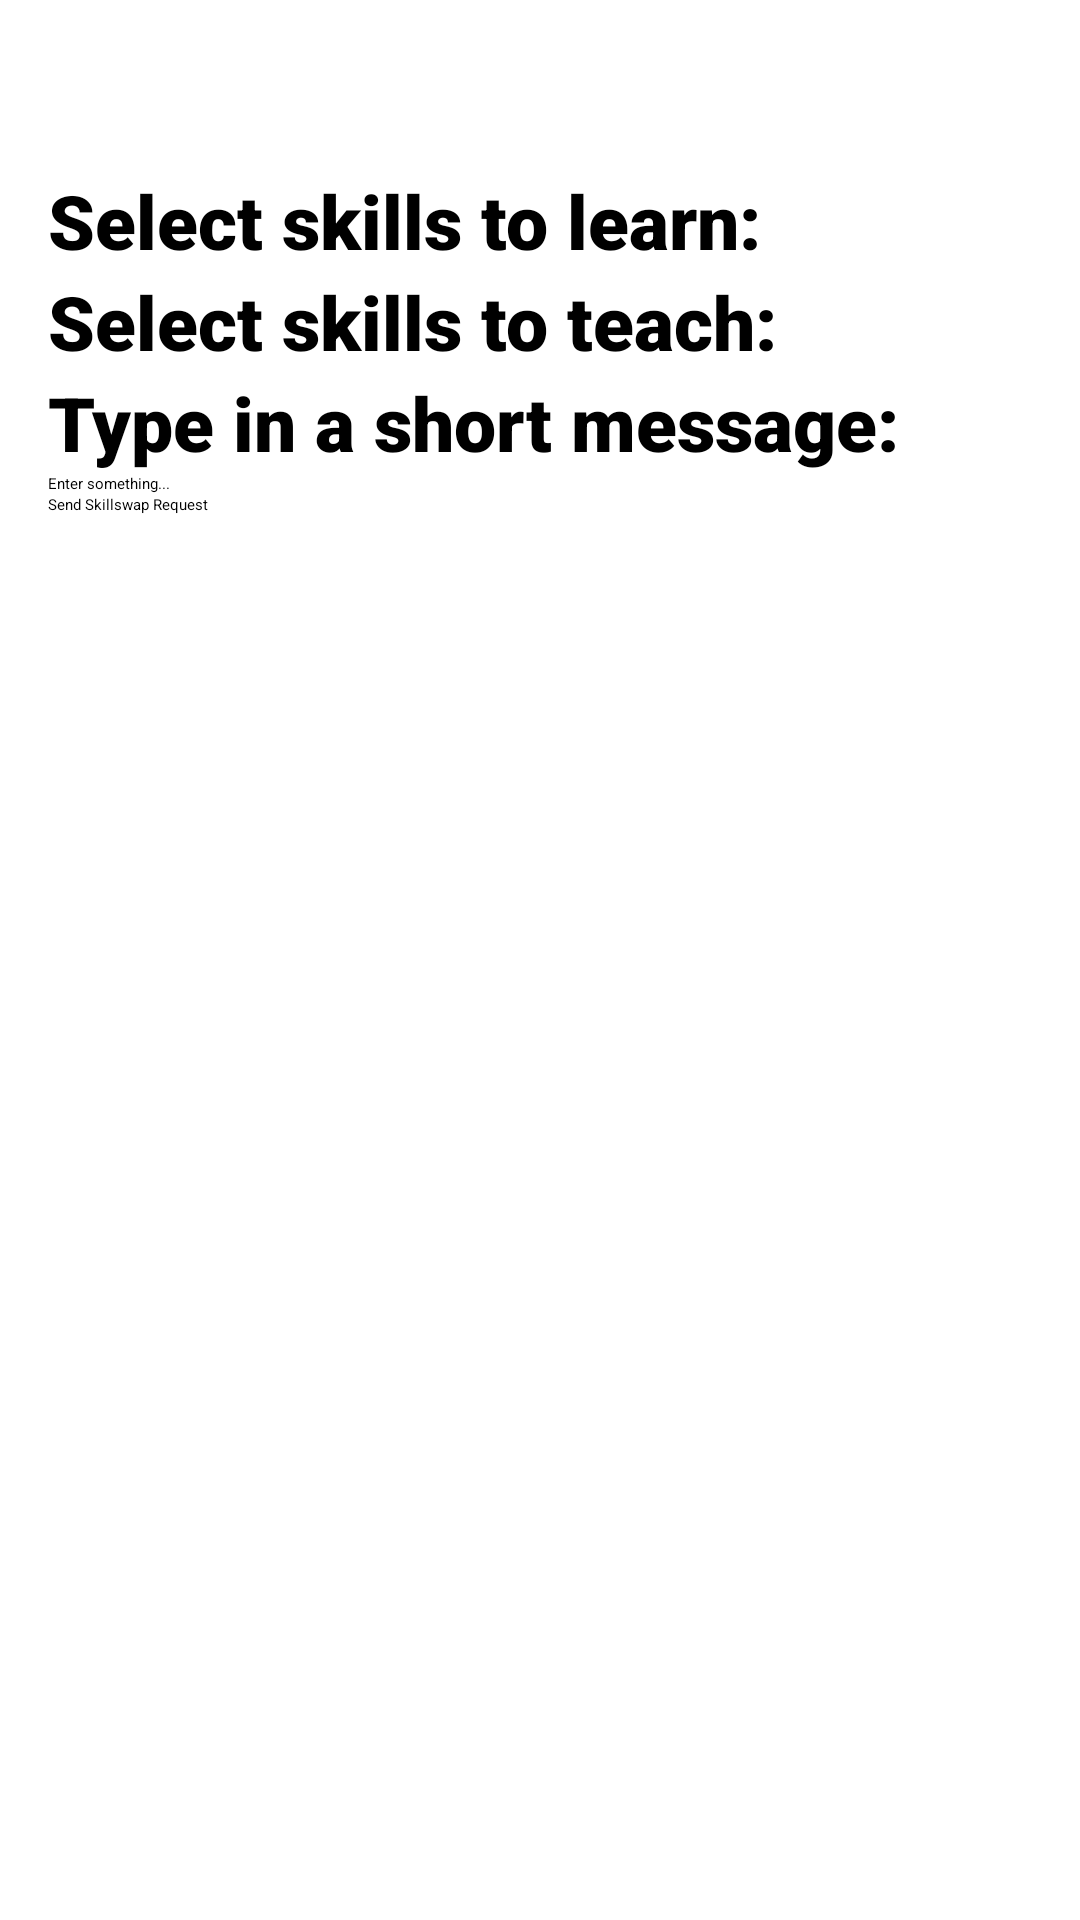

Layout XML and referenced resources for this Android screen:
<!-- AndroidManifest.xml: application theme Theme.SkillSwap -->
<!-- res/layout/activity_set_match.xml -->
<RelativeLayout xmlns:android="http://schemas.android.com/apk/res/android"
    android:id="@+id/main"
    android:layout_width="match_parent"
    android:layout_height="match_parent">

    <ScrollView
        android:layout_width="match_parent"
        android:layout_height="wrap_content">

        <LinearLayout
            android:layout_width="match_parent"
            android:layout_height="wrap_content"
            android:orientation="vertical"
            android:padding="16dp">

            <TextView
                android:layout_width="match_parent"
                android:layout_height="wrap_content"
                android:fontFamily="serif"
                android:textSize="30sp"
                android:textStyle="bold"
                android:id="@+id/matchedUserName"
                android:gravity="center"/>

            <ImageView
                android:layout_width="300dp"
                android:layout_height="wrap_content"
                android:src="@drawable/placeholderprofile"
                android:layout_gravity="center_horizontal"
                android:id = "@+id/profilePicture"/>

            <TextView
                android:layout_width="match_parent"
                android:layout_height="wrap_content"
                android:text="@string/skilllearnSelection"
                android:fontFamily="sans-serif-black"
                android:textSize="25sp" />

            

            <LinearLayout
                android:id="@+id/selectContainerLearn"
                android:orientation="vertical"
                android:padding="0dp"
                android:layout_margin="0dp"
                android:layout_width="match_parent"
                android:layout_height="wrap_content"/>

            <TextView
                android:layout_width="match_parent"
                android:layout_height="wrap_content"
                android:text="@string/skillteachSelection"
                android:fontFamily="sans-serif-black"
                android:textSize="25sp" />

            

            <LinearLayout
                android:id="@+id/selectContainerTeach"
                android:orientation="vertical"
                android:padding="0dp"
                android:layout_margin="0dp"
                android:layout_width="match_parent"
                android:layout_height="wrap_content"/>




            <TextView
                android:layout_width="match_parent"
                android:layout_height="wrap_content"
                android:text="@string/matchMessage"
                android:fontFamily="sans-serif-black"
                android:textSize="25sp" />

            <EditText
                android:layout_width="match_parent"
                android:layout_height="wrap_content"
                android:hint="Enter something..." />

            <Button
                android:layout_width="wrap_content"
                android:layout_height="wrap_content"
                android:text="@string/skillswap_invite"
                android:id="@+id/sendRequest"/>


        </LinearLayout>
    </ScrollView>

</RelativeLayout>
<!-- resources referenced by this layout -->
<resources>
  <string name="matchMessage">Type in a short message:</string>
  <string name="skilllearnSelection">Select skills to learn:</string>
  <string name="skillswap_invite">Send Skillswap Request</string>
  <string name="skillteachSelection">Select skills to teach:</string>
</resources>
